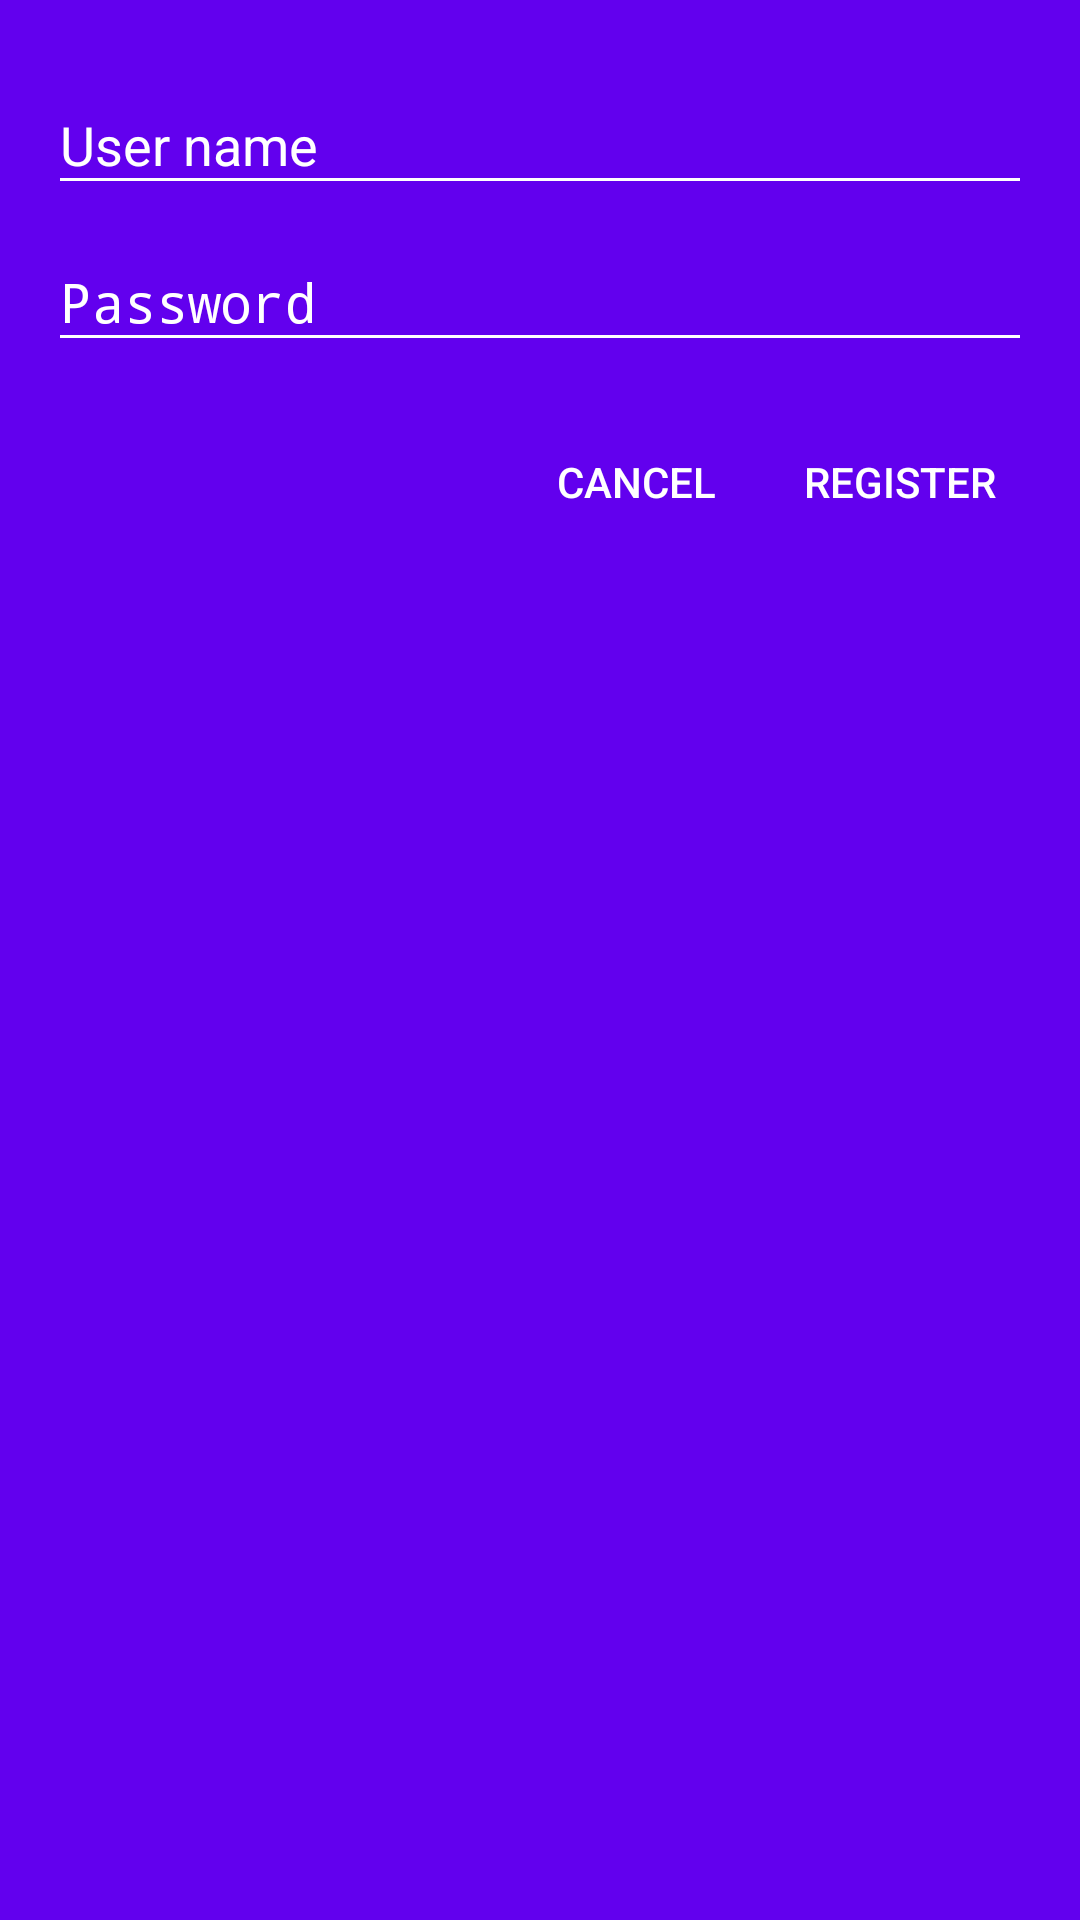

Here is an Android app screen rendered from its layout file. Give the layout XML and the strings, colors and styles it references.
<!-- AndroidManifest.xml: activity theme LoginTheme -->
<!-- res/layout/activity_register.xml -->
<?xml version="1.0" encoding="utf-8"?>
<LinearLayout xmlns:android="http://schemas.android.com/apk/res/android"
    xmlns:tools="http://schemas.android.com/tools"
    android:layout_width="match_parent"
    android:layout_height="match_parent"
    android:background="@color/colorPrimary"
    android:orientation="vertical"
    tools:context="com.example.viet.firebasepracticalapplication.activity.RegisterActivity">

    <android.support.design.widget.TextInputLayout
        android:layout_width="match_parent"
        android:layout_height="wrap_content"
        android:layout_marginLeft="@dimen/default_horizontal_margin"
        android:layout_marginRight="@dimen/default_horizontal_margin"
        android:layout_marginTop="@dimen/default_vertical_margin"
        android:backgroundTint="@android:color/white"
        android:textColorHint="@android:color/white">

        <EditText
            android:id="@+id/edtUserName"
            android:layout_width="match_parent"
            android:layout_height="wrap_content"
            android:backgroundTint="@android:color/white"
            android:backgroundTintMode="src_atop"
            android:hint="@string/user_name" />
    </android.support.design.widget.TextInputLayout>

    <android.support.design.widget.TextInputLayout
        android:layout_width="match_parent"
        android:layout_height="wrap_content"
        android:layout_marginLeft="@dimen/default_horizontal_margin"
        android:layout_marginRight="@dimen/default_horizontal_margin"
        android:backgroundTint="@android:color/white"
        android:textColorHint="@android:color/white">

        <EditText
            android:id="@+id/edtPassword"
            android:layout_width="match_parent"
            android:layout_height="wrap_content"
            android:backgroundTint="@android:color/white"
            android:backgroundTintMode="src_atop"
            android:hint="@string/password"
            android:inputType="textPassword" />
    </android.support.design.widget.TextInputLayout>

    <LinearLayout
        android:layout_width="match_parent"
        android:layout_height="wrap_content"
        android:layout_marginTop="@dimen/default_vertical_margin"
        android:gravity="right"
        android:orientation="horizontal">

        <Button
            android:id="@+id/btnCancel"
            android:layout_width="wrap_content"
            android:layout_height="wrap_content"
            android:background="@drawable/selector_button_cancel_press"
            android:text="@string/btn_cancel"
            android:textColor="@android:color/white" />

        <Button
            android:id="@+id/btnRegister"
            android:layout_width="wrap_content"
            android:layout_height="wrap_content"
            android:layout_gravity="right"
            android:layout_marginRight="@dimen/default_horizontal_margin"
            android:background="@drawable/selector_button_login_press"
            android:text="@string/btn_register"
            android:textColor="@android:color/white" />
    </LinearLayout>
</LinearLayout>
<!-- resources referenced by this layout -->
<resources>
  <dimen name="default_horizontal_margin">16dp</dimen>
  <dimen name="default_vertical_margin">16dp</dimen>
  <string name="btn_cancel">Cancel</string>
  <string name="btn_register">Register</string>
  <string name="password">Password</string>
  <string name="user_name">User name</string>
  <style name="LoginTheme" parent="Theme.AppCompat.NoActionBar">
          <item name="colorPrimary">@color/colorPrimary</item>
          <item name="colorPrimaryDark">@color/colorPrimaryDark</item>
          <item name="colorAccent">@android:color/white</item>
      </style>
  <!-- not gathered from this repository: default colours our renderer supplied (Android Studio template values) -->
  <color name="colorPrimary">#FF6200EE</color>
  <color name="colorPrimaryDark">#FF3700B3</color>
</resources>
